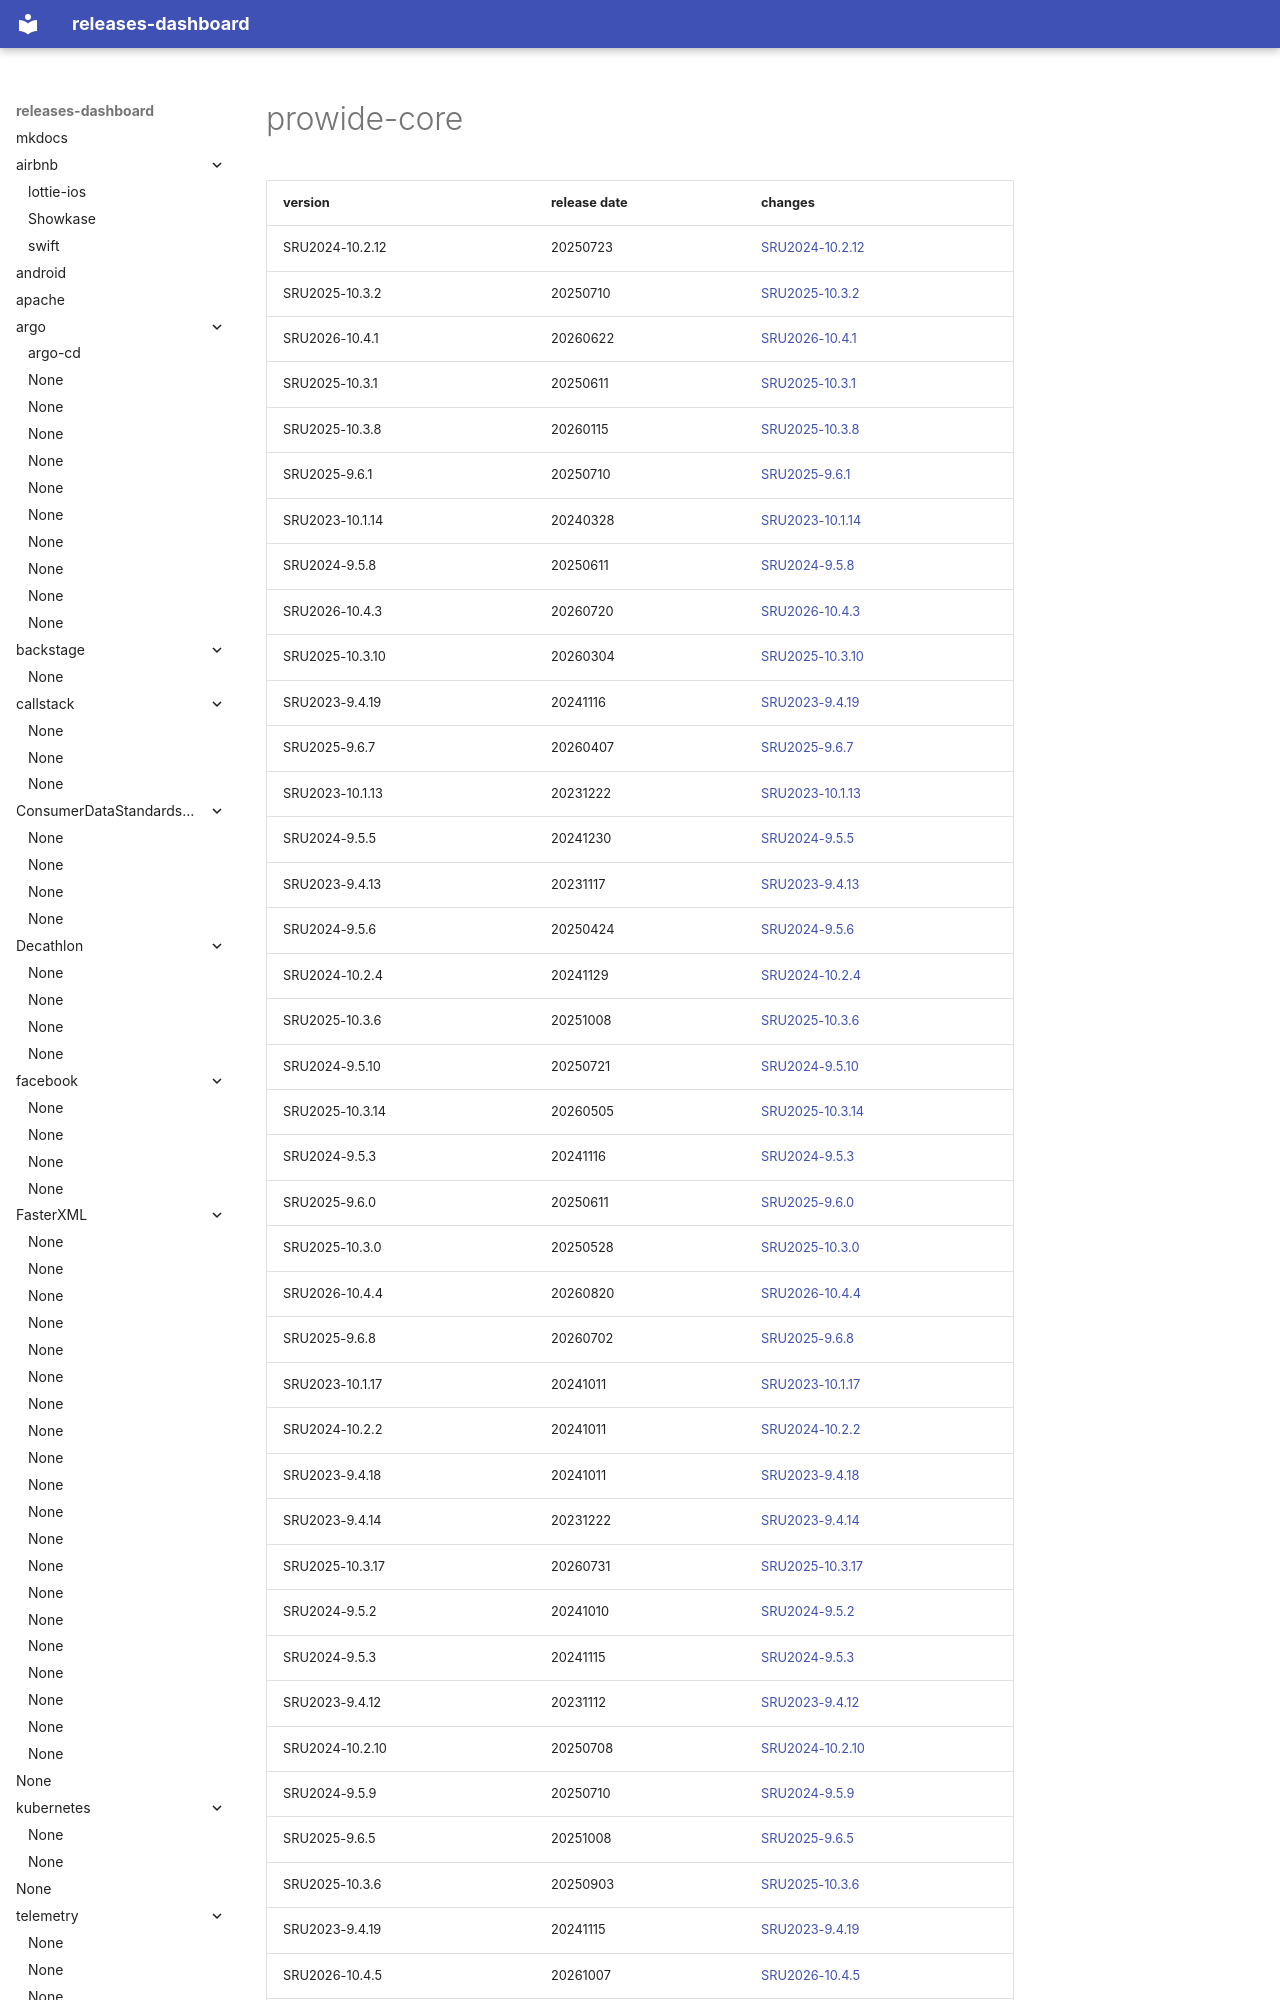

repository: rock-hu/releases-dashboard · page: prowide/prowide-core/index.html · generator: mkdocs

# prowide-core	


|version|release date|changes|
|---|---|---|
|SRU2024-10.2.12|20250723|[SRU2024-10.2.12](./SRU2024-10.2.12-20250723.md)|
|SRU2025-10.3.2|20250710|[SRU2025-10.3.2](./SRU2025-10.3.2-20250710.md)|
|SRU2026-10.4.1|20260622|[SRU2026-10.4.1](./SRU2026-10.4.1-20260622.md)|
|SRU2025-10.3.1|20250611|[SRU2025-10.3.1](./SRU2025-10.3.1-20250611.md)|
|SRU2025-10.3.8|20260115|[SRU2025-10.3.8](./SRU2025-10.3.8-20260115.md)|
|SRU2025-9.6.1|20250710|[SRU2025-9.6.1](./SRU2025-9.6.1-20250710.md)|
|SRU2023-10.1.14|20240328|[SRU2023-10.1.14](./SRU2023-10.1.14-20240328.md)|
|SRU2024-9.5.8|20250611|[SRU2024-9.5.8](./SRU2024-9.5.8-20250611.md)|
|SRU2026-10.4.3|20260720|[SRU2026-10.4.3](./SRU2026-10.4.3-20260720.md)|
|SRU2025-10.3.10|20260304|[SRU2025-10.3.10](./SRU2025-10.3.10-20260304.md)|
|SRU2023-9.4.19|20241116|[SRU2023-9.4.19](./SRU2023-9.4.19-20241116.md)|
|SRU2025-9.6.7|20260407|[SRU2025-9.6.7](./SRU2025-9.6.7-20260407.md)|
|SRU2023-10.1.13|20231222|[SRU2023-10.1.13](./SRU2023-10.1.13-20231222.md)|
|SRU2024-9.5.5|20241230|[SRU2024-9.5.5](./SRU2024-9.5.5-20241230.md)|
|SRU2023-9.4.13|20231117|[SRU2023-9.4.13](./SRU2023-9.4.13-20231117.md)|
|SRU2024-9.5.6|20250424|[SRU2024-9.5.6](./SRU2024-9.5.6-20250424.md)|
|SRU2024-10.2.4|20241129|[SRU2024-10.2.4](./SRU2024-10.2.4-20241129.md)|
|SRU2025-10.3.6|20251008|[SRU2025-10.3.6](./SRU2025-10.3.6-20251008.md)|
|SRU2024-9.5.10|20250721|[SRU2024-9.5.10](./SRU2024-9.5.10-20250721.md)|
|SRU2025-10.3.14|20260505|[SRU2025-10.3.14](./SRU2025-10.3.14-20260505.md)|
|SRU2024-9.5.3|20241116|[SRU2024-9.5.3](./SRU2024-9.5.3-20241116.md)|
|SRU2025-9.6.0|20250611|[SRU2025-9.6.0](./SRU2025-9.6.0-20250611.md)|
|SRU2025-10.3.0|20250528|[SRU2025-10.3.0](./SRU2025-10.3.0-20250528.md)|
|SRU2026-10.4.4|20260820|[SRU2026-10.4.4](./SRU2026-10.4.4-20260820.md)|
|SRU2025-9.6.8|20260702|[SRU2025-9.6.8](./SRU2025-9.6.8-20260702.md)|
|SRU2023-10.1.17|20241011|[SRU2023-10.1.17](./SRU2023-10.1.17-20241011.md)|
|SRU2024-10.2.2|20241011|[SRU2024-10.2.2](./SRU2024-10.2.2-20241011.md)|
|SRU2023-9.4.18|20241011|[SRU2023-9.4.18](./SRU2023-9.4.18-20241011.md)|
|SRU2023-9.4.14|20231222|[SRU2023-9.4.14](./SRU2023-9.4.14-20231222.md)|
|SRU2025-10.3.17|20260731|[SRU2025-10.3.17](./SRU2025-10.3.1
